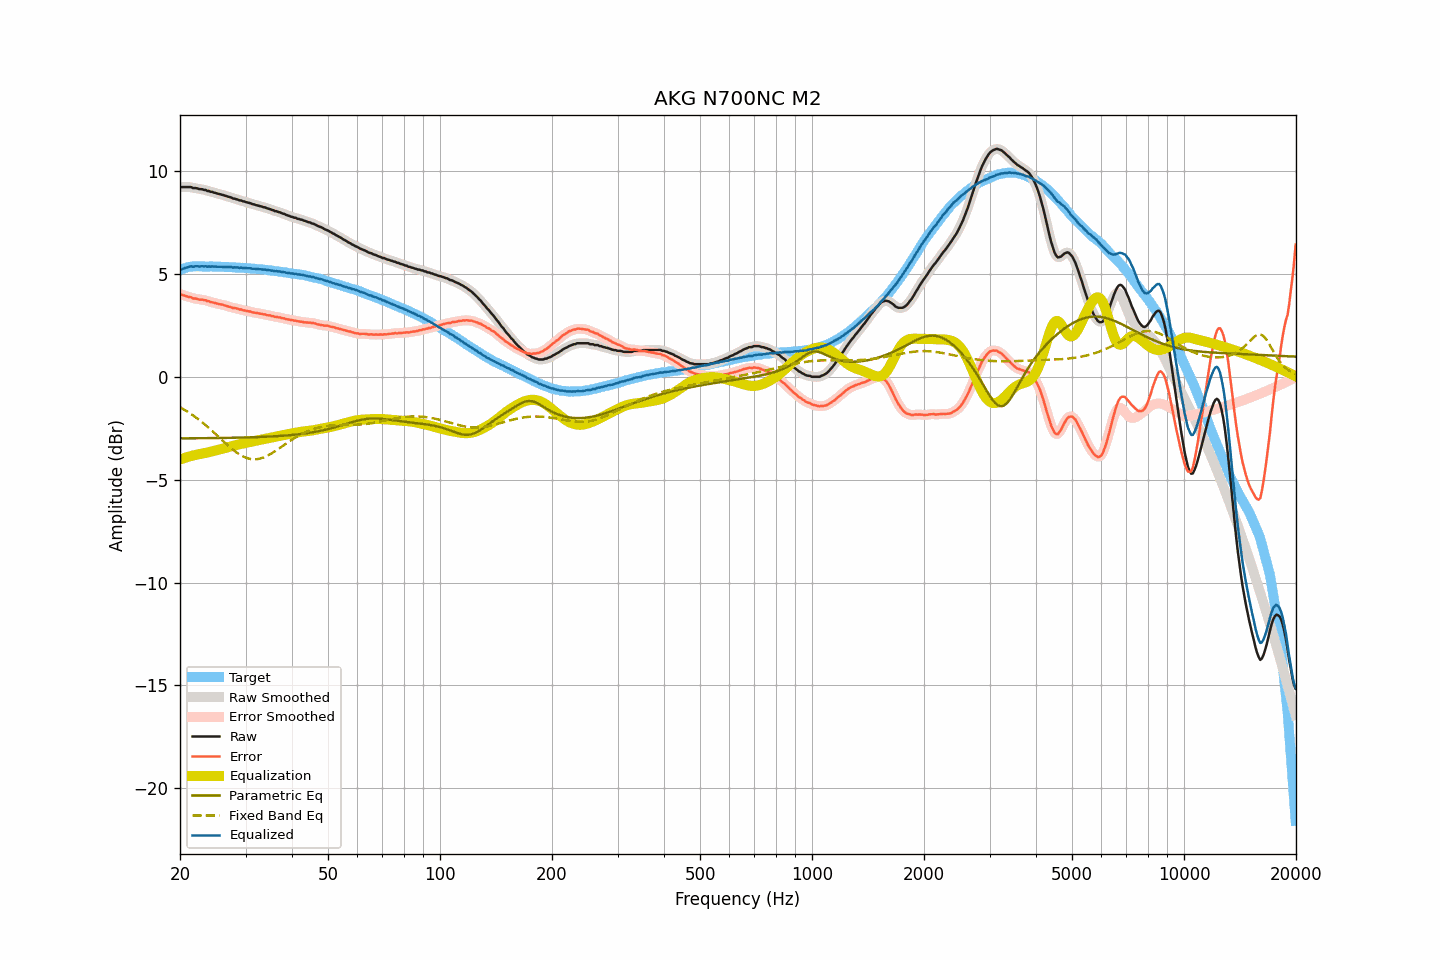

Data behind this chart, as committed beside it:
frequency, raw, smoothed, error, error_smoothed, equalization, parametric_eq, fixed_band_eq, equalized_raw, equalized_smoothed, target
20.00, 9.22, 9.22, 4.02, 4.02, -4.02, -2.99, -1.48, 5.20, 5.20, 5.20
20.20, 9.22, 9.22, 3.99, 3.99, -3.99, -2.99, -1.53, 5.23, 5.23, 5.23
20.40, 9.22, 9.22, 3.96, 3.97, -3.97, -2.99, -1.57, 5.25, 5.25, 5.26
20.61, 9.22, 9.22, 3.94, 3.94, -3.94, -2.99, -1.62, 5.28, 5.28, 5.28
20.81, 9.22, 9.22, 3.91, 3.91, -3.91, -2.99, -1.66, 5.31, 5.31, 5.31
21.02, 9.22, 9.22, 3.89, 3.90, -3.89, -2.99, -1.71, 5.33, 5.33, 5.33
21.23, 9.22, 9.22, 3.88, 3.87, -3.87, -2.99, -1.76, 5.35, 5.35, 5.34
21.44, 9.22, 9.20, 3.87, 3.85, -3.85, -2.99, -1.82, 5.37, 5.36, 5.35
21.66, 9.17, 9.19, 3.81, 3.83, -3.83, -2.99, -1.87, 5.34, 5.36, 5.36
21.87, 9.17, 9.17, 3.81, 3.81, -3.81, -2.99, -1.93, 5.36, 5.36, 5.36
22.09, 9.17, 9.16, 3.80, 3.79, -3.79, -2.99, -1.98, 5.38, 5.36, 5.37
22.31, 9.15, 9.15, 3.78, 3.78, -3.78, -2.99, -2.04, 5.37, 5.37, 5.37
22.54, 9.12, 9.13, 3.75, 3.76, -3.77, -2.99, -2.10, 5.36, 5.37, 5.37
22.76, 9.12, 9.11, 3.75, 3.75, -3.75, -2.99, -2.16, 5.37, 5.36, 5.37
22.99, 9.11, 9.11, 3.75, 3.74, -3.74, -2.99, -2.22, 5.37, 5.37, 5.36
23.22, 9.08, 9.09, 3.72, 3.73, -3.72, -2.99, -2.29, 5.36, 5.37, 5.36
23.45, 9.08, 9.07, 3.72, 3.71, -3.70, -2.98, -2.35, 5.38, 5.36, 5.36
23.69, 9.03, 9.04, 3.67, 3.68, -3.68, -2.98, -2.42, 5.35, 5.36, 5.36
23.92, 9.03, 9.02, 3.67, 3.66, -3.66, -2.98, -2.49, 5.37, 5.36, 5.36
24.16, 8.99, 9.00, 3.62, 3.64, -3.64, -2.98, -2.56, 5.35, 5.35, 5.37
24.40, 8.99, 8.98, 3.62, 3.62, -3.62, -2.98, -2.63, 5.37, 5.36, 5.36
24.65, 8.95, 8.96, 3.60, 3.60, -3.60, -2.98, -2.70, 5.35, 5.36, 5.35
24.89, 8.94, 8.94, 3.59, 3.58, -3.58, -2.98, -2.77, 5.36, 5.36, 5.35
25.14, 8.91, 8.91, 3.56, 3.56, -3.56, -2.98, -2.84, 5.35, 5.35, 5.35
25.39, 8.89, 8.89, 3.54, 3.54, -3.54, -2.98, -2.92, 5.35, 5.35, 5.35
25.65, 8.87, 8.87, 3.52, 3.52, -3.52, -2.98, -2.99, 5.35, 5.35, 5.35
25.91, 8.85, 8.85, 3.51, 3.51, -3.51, -2.97, -3.06, 5.35, 5.34, 5.34
26.16, 8.83, 8.83, 3.49, 3.49, -3.48, -2.97, -3.14, 5.35, 5.34, 5.34
26.43, 8.80, 8.80, 3.46, 3.47, -3.46, -2.97, -3.21, 5.34, 5.34, 5.34
26.69, 8.78, 8.78, 3.44, 3.44, -3.44, -2.97, -3.28, 5.34, 5.34, 5.34
26.96, 8.75, 8.76, 3.42, 3.42, -3.42, -2.97, -3.35, 5.33, 5.34, 5.33
27.23, 8.73, 8.73, 3.40, 3.40, -3.40, -2.97, -3.42, 5.33, 5.33, 5.33
27.50, 8.71, 8.70, 3.38, 3.37, -3.38, -2.97, -3.49, 5.33, 5.32, 5.33
27.77, 8.66, 8.68, 3.34, 3.35, -3.36, -2.96, -3.55, 5.30, 5.32, 5.32
28.05, 8.66, 8.65, 3.34, 3.34, -3.34, -2.96, -3.61, 5.32, 5.32, 5.32
28.33, 8.63, 8.63, 3.32, 3.32, -3.32, -2.96, -3.67, 5.31, 5.31, 5.31
28.62, 8.61, 8.61, 3.30, 3.30, -3.30, -2.96, -3.72, 5.31, 5.31, 5.31
28.90, 8.57, 8.58, 3.27, 3.28, -3.28, -2.96, -3.77, 5.29, 5.30, 5.30
29.19, 8.57, 8.56, 3.28, 3.26, -3.26, -2.96, -3.82, 5.31, 5.30, 5.29
29.48, 8.53, 8.54, 3.23, 3.24, -3.24, -2.95, -3.86, 5.29, 5.29, 5.30
29.78, 8.52, 8.52, 3.23, 3.23, -3.23, -2.95, -3.90, 5.29, 5.29, 5.29
30.08, 8.49, 8.49, 3.20, 3.21, -3.21, -2.95, -3.93, 5.28, 5.28, 5.29
30.38, 8.47, 8.47, 3.20, 3.20, -3.19, -2.95, -3.96, 5.28, 5.28, 5.28
30.68, 8.45, 8.45, 3.18, 3.18, -3.17, -2.94, -3.98, 5.28, 5.27, 5.27
30.99, 8.43, 8.42, 3.17, 3.16, -3.16, -2.94, -4.00, 5.27, 5.27, 5.26
31.30, 8.39, 8.40, 3.13, 3.14, -3.14, -2.94, -4.01, 5.25, 5.26, 5.26
31.61, 8.38, 8.37, 3.12, 3.12, -3.13, -2.94, -4.01, 5.25, 5.25, 5.26
31.93, 8.35, 8.35, 3.11, 3.11, -3.11, -2.93, -4.01, 5.24, 5.24, 5.24
32.24, 8.33, 8.33, 3.10, 3.09, -3.10, -2.93, -4.00, 5.23, 5.24, 5.23
32.57, 8.31, 8.31, 3.08, 3.08, -3.08, -2.93, -3.99, 5.23, 5.23, 5.23
32.89, 8.29, 8.29, 3.06, 3.07, -3.06, -2.93, -3.97, 5.22, 5.22, 5.23
33.22, 8.27, 8.27, 3.06, 3.05, -3.05, -2.92, -3.95, 5.22, 5.22, 5.21
33.55, 8.24, 8.25, 3.03, 3.04, -3.04, -2.92, -3.92, 5.20, 5.21, 5.21
33.89, 8.23, 8.22, 3.03, 3.02, -3.02, -2.92, -3.89, 5.21, 5.20, 5.20
34.23, 8.19, 8.20, 2.99, 3.01, -3.00, -2.91, -3.85, 5.19, 5.19, 5.20
34.57, 8.17, 8.17, 2.99, 2.99, -2.99, -2.91, -3.81, 5.18, 5.18, 5.18
34.92, 8.15, 8.15, 2.98, 2.97, -2.97, -2.90, -3.77, 5.18, 5.17, 5.17
35.27, 8.11, 8.12, 2.95, 2.96, -2.96, -2.90, -3.72, 5.15, 5.16, 5.17
35.62, 8.10, 8.09, 2.95, 2.94, -2.94, -2.90, -3.67, 5.16, 5.15, 5.15
35.97, 8.05, 8.06, 2.91, 2.92, -2.93, -2.89, -3.62, 5.12, 5.14, 5.14
... 635 more rows
